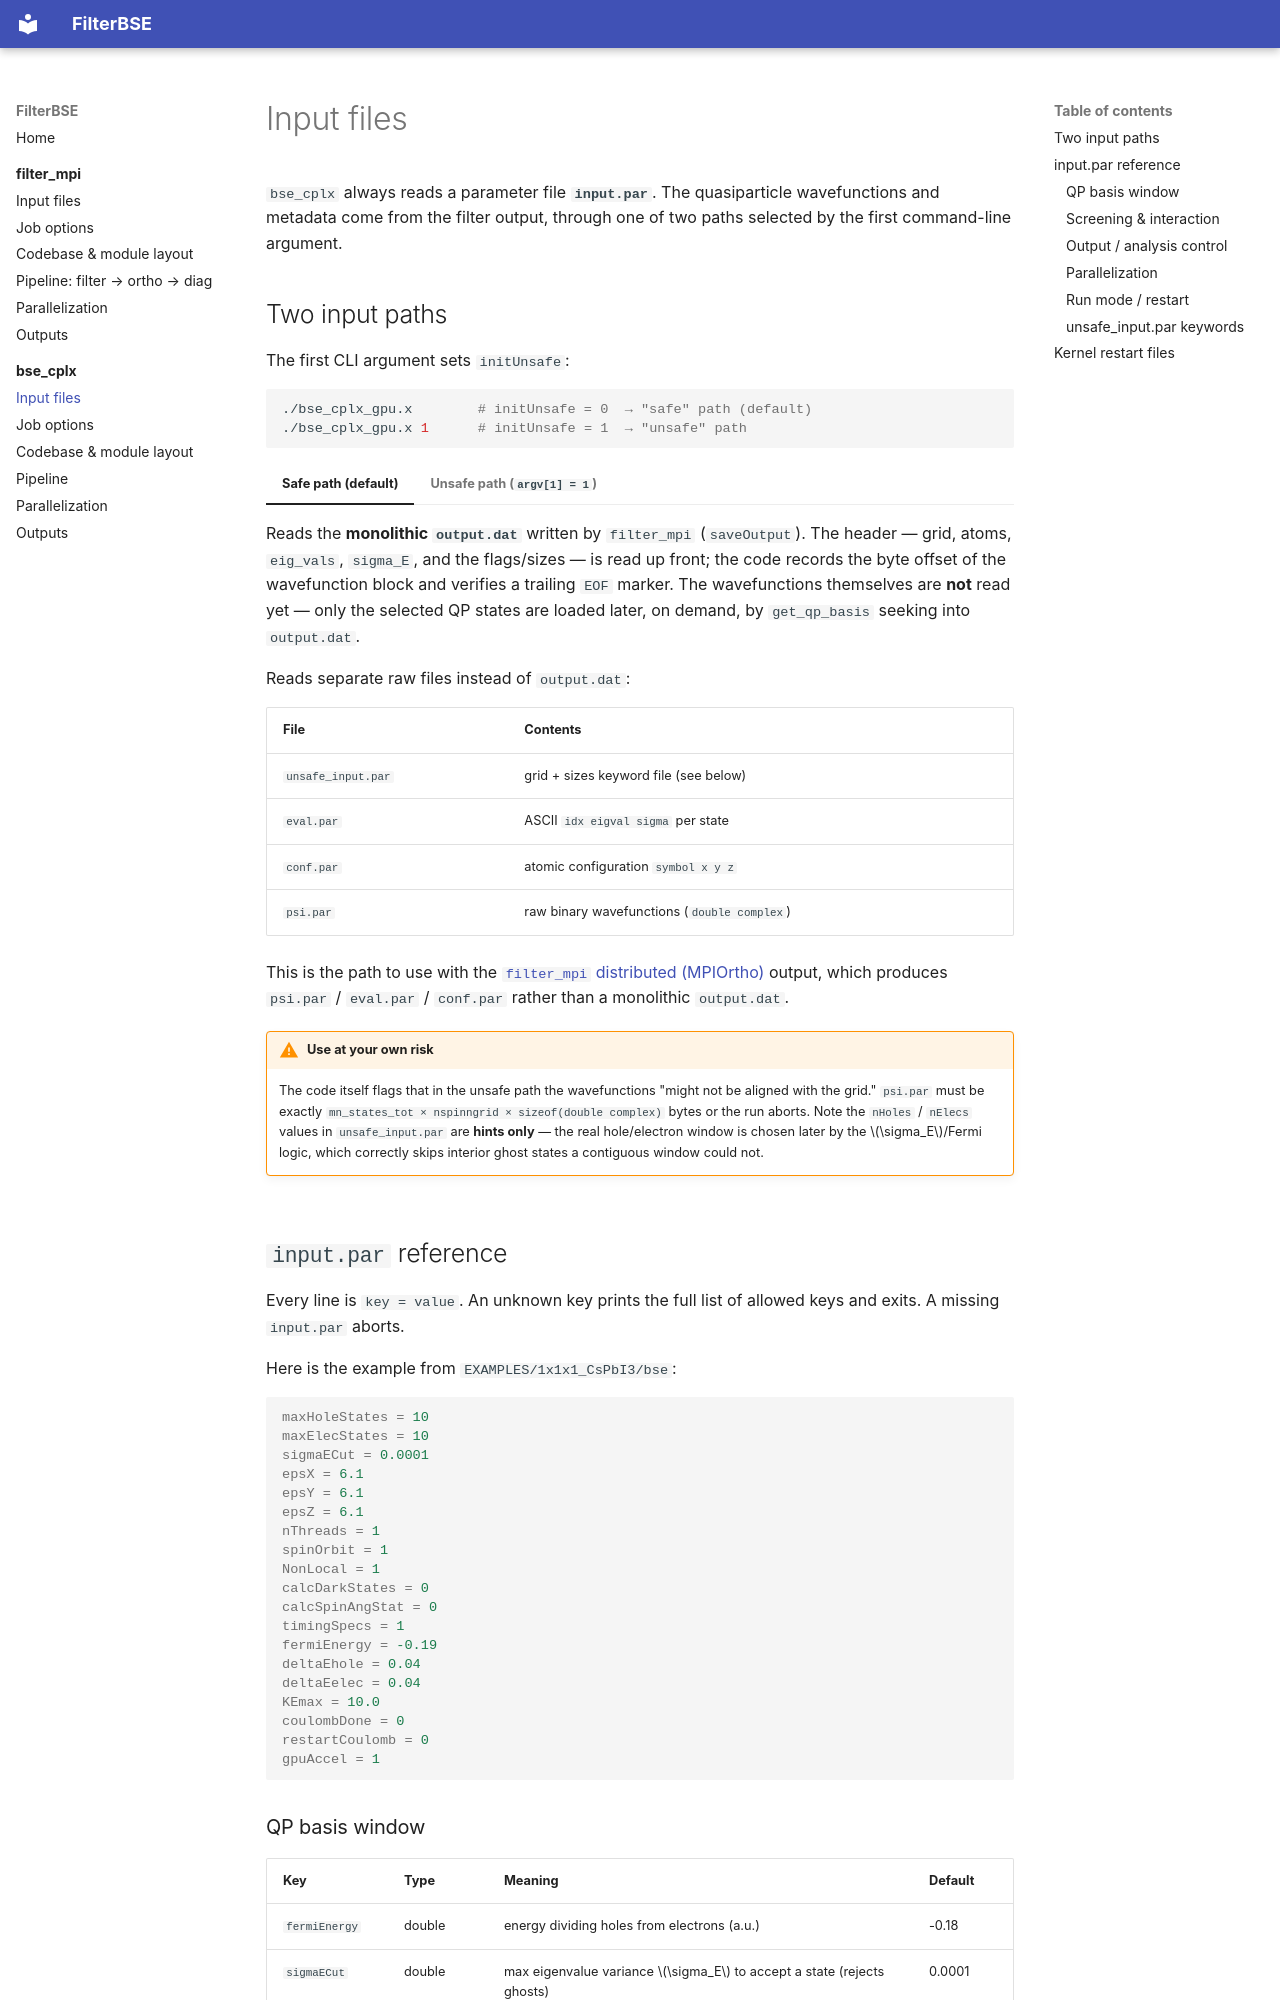

repository: dchabeda/FilterBSE · page: bse_cplx/input-files/index.html · generator: mkdocs

# Input files

`bse_cplx` always reads a parameter file **`input.par`**. The quasiparticle
wavefunctions and metadata come from the filter output, through one of two paths
selected by the first command-line argument.

## Two input paths

The first CLI argument sets `initUnsafe`:

```sh
./bse_cplx_gpu.x        # initUnsafe = 0  → "safe" path (default)
./bse_cplx_gpu.x 1      # initUnsafe = 1  → "unsafe" path
```

=== "Safe path (default)"

    Reads the **monolithic `output.dat`** written by `filter_mpi` (`saveOutput`).
    The header — grid, atoms, `eig_vals`, `sigma_E`, and the flags/sizes — is read
    up front; the code records the byte offset of the wavefunction block and
    verifies a trailing `EOF` marker. The wavefunctions themselves are **not**
    read yet — only the selected QP states are loaded later, on demand, by
    `get_qp_basis` seeking into `output.dat`.

=== "Unsafe path (`argv[1] = 1`)"

    Reads separate raw files instead of `output.dat`:

    | File | Contents |
    |---|---|
    | `unsafe_input.par` | grid + sizes keyword file (see below) |
    | `eval.par` | ASCII `idx eigval sigma` per state |
    | `conf.par` | atomic configuration `symbol x y z` |
    | `psi.par` | raw binary wavefunctions (`double complex`) |

    This is the path to use with the [`filter_mpi` distributed
    (MPIOrtho)](../filter_mpi/parallelization.md) output, which produces
    `psi.par` / `eval.par` / `conf.par` rather than a monolithic `output.dat`.

    !!! warning "Use at your own risk"
        The code itself flags that in the unsafe path the wavefunctions "might
        not be aligned with the grid." `psi.par` must be exactly
        `mn_states_tot × nspinngrid × sizeof(double complex)` bytes or the run
        aborts. Note the `nHoles` / `nElecs` values in `unsafe_input.par` are
        **hints only** — the real hole/electron window is chosen later by the
        \(\sigma_E\)/Fermi logic, which correctly skips interior ghost states a
        contiguous window could not.

## `input.par` reference

Every line is `key = value`. An unknown key prints the full list of allowed keys
and exits. A missing `input.par` aborts.

Here is the example from `EXAMPLES/1x1x1_CsPbI3/bse`:

```ini
maxHoleStates = 10
maxElecStates = 10
sigmaECut = 0.0001
epsX = 6.1
epsY = 6.1
epsZ = 6.1
nThreads = 1
spinOrbit = 1
NonLocal = 1
calcDarkStates = 0
calcSpinAngStat = 0
timingSpecs = 1
fermiEnergy = -0.19
deltaEhole = 0.04
deltaEelec = 0.04
KEmax = 10.0
coulombDone = 0
restartCoulomb = 0
gpuAccel = 1
```
